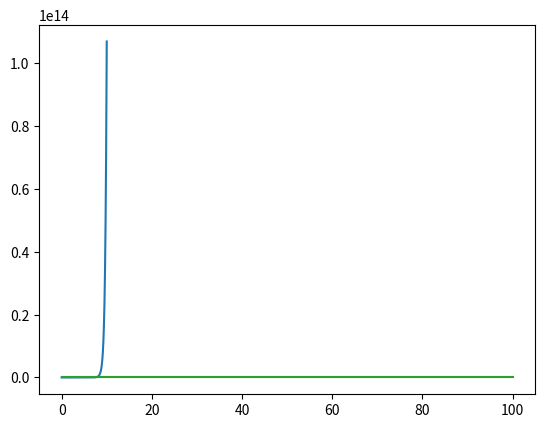

Reproduce this figure in Python.
import numpy as np
from matplotlib import pyplot as plt

from scipy.integrate import odeint


# Example one, malthusian growth model

# 1-Constants/Initial Conditions

N_0 = 10
r = 3
timepoints = np.linspace(0, 10, 1001)  # interval


# 2-Defining the function


def system_of_odes(
    y,
    t,
    r,
):
    N = y

    return r * N


# 3-Solving the system

solution = odeint(system_of_odes, y0=N_0, t=timepoints, args=(r,))

plt.plot(timepoints, solution)
plt.show()


# Higher Order Example

# 1-Constants/Initial Conditions

m = 1
b = 0.7
k = 1

init_conditions = [1.0, 0.0]
time_points = np.linspace(0, 100, 1001)

# 2-Defining System


def system_of_odes2(y, t, m, b, k):

    x, xdot = y

    xddot = -b / m * xdot - k / m * x

    return xdot, xddot


solution1 = odeint(system_of_odes2, y0=init_conditions, t=time_points, args=(m, b, k))
x_sol = solution1[:, 0]
x_dot_sol = solution1[:, 1]
plt.plot(time_points, solution1)
plt.show()
